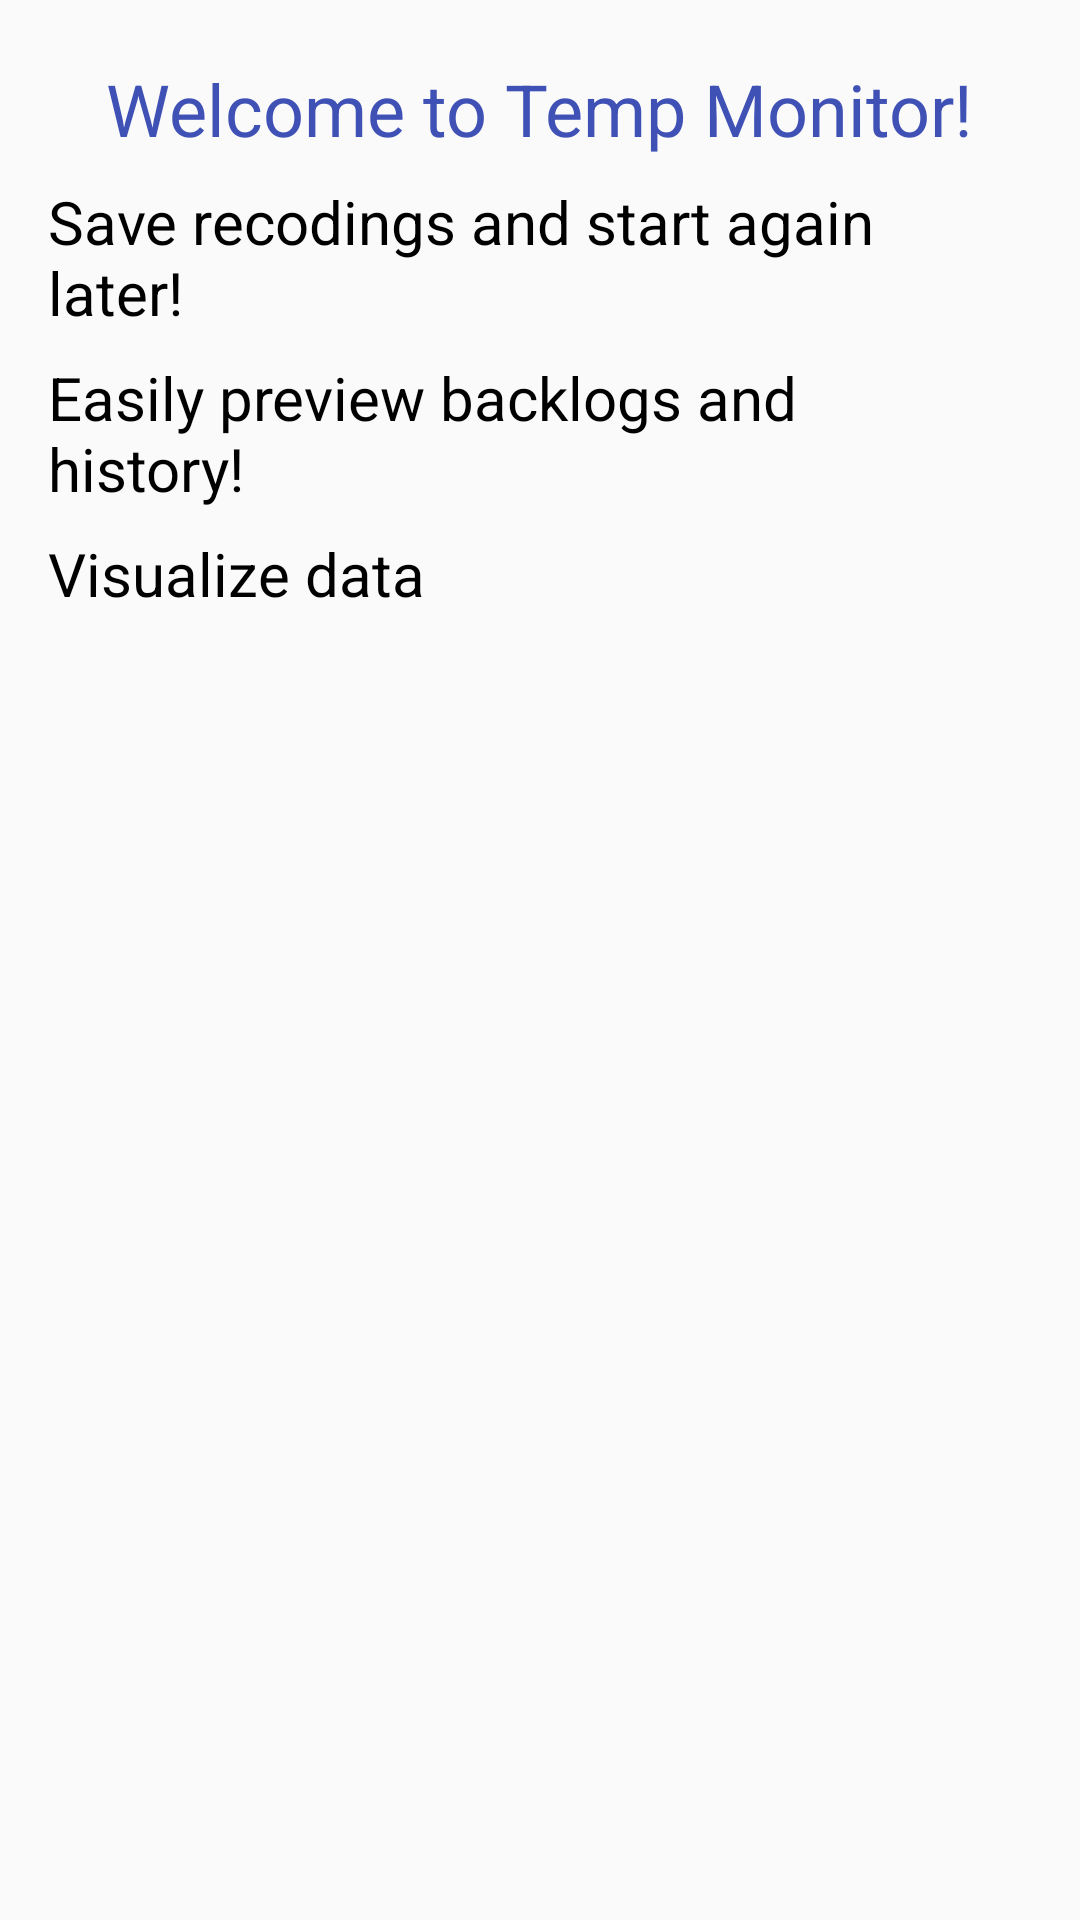

This screen was rendered from an Android layout file. Write that file and the resources it references.
<!-- AndroidManifest.xml: application theme AppTheme -->
<!-- res/layout/content_home.xml -->
<?xml version="1.0" encoding="utf-8"?>
<RelativeLayout xmlns:android="http://schemas.android.com/apk/res/android"
    xmlns:app="http://schemas.android.com/apk/res-auto"
    xmlns:tools="http://schemas.android.com/tools"
    android:id="@+id/content_home"
    android:layout_width="match_parent"
    android:layout_height="match_parent"
    android:paddingBottom="@dimen/activity_vertical_margin"
    android:paddingLeft="@dimen/activity_horizontal_margin"
    android:paddingRight="@dimen/activity_horizontal_margin"
    android:paddingTop="@dimen/activity_vertical_margin"
    app:layout_behavior="@string/appbar_scrolling_view_behavior"
    tools:context="com.example.alan.tempmonitor.TempMonitor.HomeActivity">

    <TextView
        android:id="@+id/tv_welcome"
        android:layout_width="wrap_content"
        android:layout_height="wrap_content"
        android:text="Welcome to Temp Monitor!"
        android:layout_marginTop="4dp"
        android:textSize="24dp"
        android:textColor="@color/colorPrimary"
        android:layout_centerHorizontal="true"
        />

    <LinearLayout
        android:layout_width="match_parent"
        android:layout_height="wrap_content"
        android:layout_below="@+id/tv_welcome"
        android:layout_marginTop="8dp"
        android:id="@+id/ll_one">

        <ImageView
            android:layout_width="wrap_content"
            android:layout_height="wrap_content"
            android:background="@drawable/ic_check_black_36dp"/>

        <TextView
            android:layout_width="305dp"
            android:layout_height="wrap_content"
            android:textColor="@android:color/background_dark"
            android:text="Save recodings and start again later!"
            android:textSize="20dp"
            />

    </LinearLayout>

    <LinearLayout
        android:layout_width="match_parent"
        android:layout_height="wrap_content"
        android:layout_below="@+id/ll_one"
        android:layout_marginTop="8dp"
        android:id="@+id/ll_two">

        <ImageView
            android:layout_width="wrap_content"
            android:layout_height="wrap_content"
            android:background="@drawable/ic_check_black_36dp"/>

        <TextView
            android:layout_width="305dp"
            android:layout_height="wrap_content"
            android:textColor="@android:color/background_dark"
            android:text="Easily preview backlogs and history!"
            android:textSize="20dp"
            />

    </LinearLayout>

    <LinearLayout
        android:layout_width="match_parent"
        android:layout_height="wrap_content"
        android:layout_below="@+id/ll_two"
        android:layout_marginTop="8dp">

        <ImageView
            android:layout_width="wrap_content"
            android:layout_height="wrap_content"
            android:background="@drawable/ic_check_black_36dp"/>

        <TextView
            android:layout_width="305dp"
            android:layout_height="wrap_content"
            android:textColor="@android:color/background_dark"
            android:text="Visualize data"
            android:textSize="20dp"
            />
    </LinearLayout>




</RelativeLayout>
<!-- resources referenced by this layout -->
<resources>
  <color name="colorPrimary">#3F51B5</color>
  <dimen name="activity_horizontal_margin">16dp</dimen>
  <dimen name="activity_vertical_margin">16dp</dimen>
  <style name="AppTheme" parent="Theme.AppCompat.Light.DarkActionBar">
          
          <item name="colorPrimary">@color/myLightBlueHue</item>
          <item name="colorPrimaryDark">@color/myDarkBlue</item>
          <item name="colorAccent">@color/colorAccent</item>
      </style>
  <color name="myLightBlueHue">#80D8FF</color>
  <color name="myDarkBlue">#0091EA</color>
  <color name="colorAccent">#FF4081</color>
</resources>
